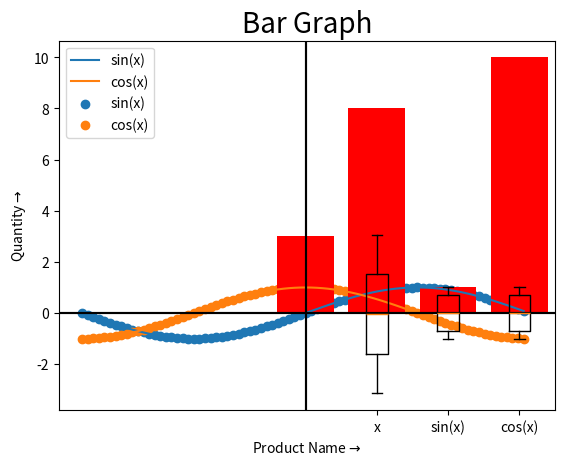
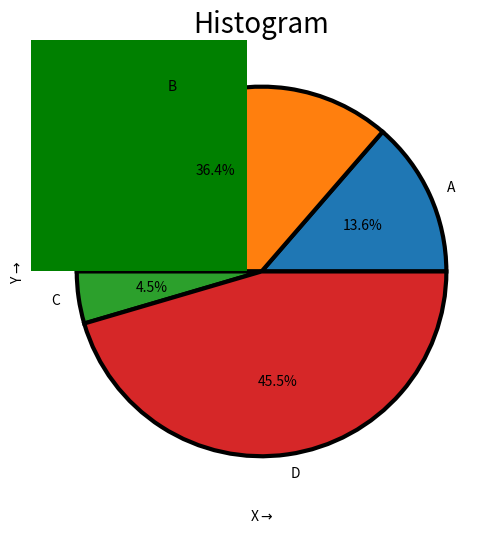

The script that saved these images, in order:
# Exp 3: Create various types of plots/charts like histograms, plot based on sine/cosine function based on data from a matrix. 
# Further, lable different axes in a plot and data in a plot

import numpy as np
import matplotlib.pyplot as plt
import numpy as np

x = np.arange(-np.pi,np.pi,np.pi/40)
print(x)

mat = np.array([x, np.sin(x), np.cos(x)])
print(mat)

plt.plot(mat[0],mat[1], label="sin(x)")
plt.plot(mat[0],mat[2], label="cos(x)")

#Line Plot
plt.title("Line plot on Trigonometric Functions",fontsize='20')
plt.xlabel("Values of x"+r"$\rightarrow$")
plt.ylabel("Function values"+r"$\rightarrow$")
plt.axhline(y=0, color = "black")
plt.axvline(x=0, color = "black")
plt.legend()
plt.grid()

#Scatter Plot
plt.scatter(mat[0],mat[1], label="sin(x)")
plt.scatter(mat[0],mat[2], label="cos(x)")

plt.title("Scatter Plot on Trigonometric Functions",fontsize='20')
plt.xlabel("Values of x"+r"$\rightarrow$")
plt.ylabel("Function values"+r"$\rightarrow$")
plt.axhline(y=0, color = "black")
plt.axvline(x=0, color = "black")
plt.legend()
plt.grid()

#Box Plot
plt.boxplot([mat[0],mat[1],mat[2]], labels = ['x','sin(x)','cos(x)'])
plt.title("Box Plot",fontsize='20')
plt.xlabel("X"+r"$\rightarrow$")
plt.ylabel("Y"+r"$\rightarrow$")
plt.grid()


a = np.array(["A", "B", "C", "D"])
b = np.array([3, 8, 1, 10])
print(a)
print(b)

#Bar Graph
plt.bar(a,b, color='red')
plt.title('Bar Graph',fontsize='20')
plt.xlabel("Product Name"+r"$\rightarrow$")
plt.ylabel("Quantity"+r"$\rightarrow$")
plt.grid()

#Pie Chart
plt.figure(figsize=(6,6))
plt.pie(b, labels=a, autopct = "%1.1f%%",wedgeprops={'linewidth': 3.0, 'edgecolor': 'black'})
plt.title("Pie Chart",fontsize='20')

#Histogram
plt.hist(np.random.normal(23,19,22), color='green')
plt.title("Histogram",fontsize='20')
plt.xlabel("X"+r"$\rightarrow$")
plt.ylabel("Y"+r"$\rightarrow$")
plt.grid()
